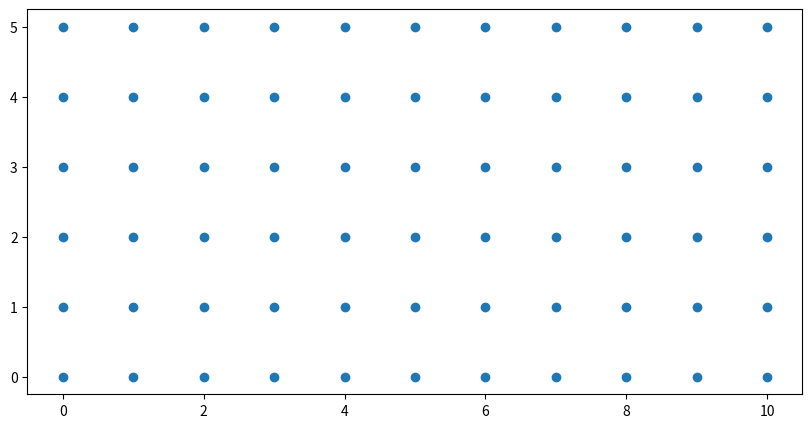

Python code for this plot: (Note: this script raises an exception after producing the figure.)
def msh_rec(X0, X1, N, type='Q1'):
    """
    msh_rec(X0, X1, N, type='Q1') -> XI, ELEM
    Function to return a regular mesh from a rectangle.
    The mesh either consists of linear rectangle elements with 4 nodes (type='Q1' (default))
    or linear triangles with 3nodes (type='T1').

    Input:
    X0           -> 2D coordinates of lower left corner
    X1           -> 2D coordinates of upper right corner
    N            -> regular mesh divisioning [nx, ny]
    dtype = 'Q1' -> specify mesh topology

    Output:
    XI           -> np.array with the nodal coordinates [...,[x,y],...]
    ELEM         -> np.array with the nodal indexes for each element [...,[n1,n2,n3,n4],...]
    """
    import numpy as np

    nx, ny = N

    # compute length
    dx = (X1[0] - X0[0]) / nx
    dy = (X1[1] - X0[1]) / ny

    # compute nodal coordinates
    x = np.linspace(X0[0], X1[0], nx+1, dtype=np.float64)
    y = np.linspace(X0[1], X1[1], ny+1, dtype=np.float64)
    XI = np.array([np.array([xx, yy], dtype=np.float64) for yy in y for xx in x], dtype=np.float64)

    # generate elements
    if (type=='Q1'):
        ELEM = np.array([np.array([ \
            nyi     *(nx+1)+nxi  ,  \
            nyi     *(nx+1)+nxi+1,  \
            (nyi+1) *(nx+1)+nxi+1,  \
            (nyi+1) *(nx+1)+nxi     \
                 ], dtype=np.uint) for nyi in range(ny) for nxi in range(nx)], dtype=np.uint)

    elif (type=='T1'):
        ELEM = np.array([np.array([ \
            nyi     *(nx+1)+nxi  ,  \
            nyi     *(nx+1)+nxi+1,  \
            (nyi+1) *(nx+1)+nxi,    \
            nyi     *(nx+1)+nxi+1,  \
            (nyi+1) *(nx+1)+nxi+1,  \
            (nyi+1) *(nx+1)+nxi     \
                 ], dtype=np.uint) for nyi in range(ny) for nxi in range(nx)], dtype=np.uint).reshape((-1,3))
    else:
        raise NameError('Type :'+type+" not supported!")
        return 0, 0

    return XI, ELEM

# Test
import matplotlib as mpl
import matplotlib.pyplot as plt

XI, ELEM = msh_rec([0.0, 0.0], [10.0, 5.0], [10, 5], type='T1')

fig, ax = plt.subplots(1, 1, figsize = (10, 5))
ax.scatter(XI[:,0], XI[:,1])
for element in ELEM:
    ax.add_patch(mpl.patches.Polygon(XI[element], True, fc=(0.0, 0.0, 0.0, 0.0), ec='black'))
plt.show()



def msh_conv_quad(X1, X2, X3, X4, N, type='Q1'):
    """
    msh_conv_quad(X1, X2, X3, X4, N, type='Q1') -> XI, ELEM
    Function to return a regular mesh from a 4 noded polygon.
    The mesh either consists of linear rectangle elements with 4 nodes (type='Q1' (default))
    or linear triangles with 3nodes (type='T1').

    Input:
    X0           -> 2D coordinates of lower left corner
    X1           -> 2D coordinates of lower right corner
    X2           -> 2D coordinates of upper right corner
    X3           -> 2D coordinates of upper left corner
    N            -> regular mesh divisioning [nx, ny]
    dtype = 'Q1' -> specify mesh topology

    Output:
    XI           -> np.array with the nodal coordinates [...,[x,y],...]
    ELEM         -> np.array with the nodal indexes for each element [...,[n1,n2,n3,n4],...]
    """
    import numpy as np

    
    # get undeformed mesh
    UXI, ELEM = msh_rec([0.0, 0.0], [1.0, 1.0], [N[0], N[1]], type=type)

    # map each nodal coordinate on the actual poygon by linear interpolation
    XI = np.array([np.array([
        ((1-x))*((1-y))*X1[0] +(x)*((1-y))*X2[0] + ((1-x))*(y)*X4[0] + (x)*(y)*X3[0],\
        ((1-x))*((1-y))*X1[1] +(x)*((1-y))*X2[1] + ((1-x))*(y)*X4[1] + (x)*(y)*X3[1]\
    ], dtype=np.float64) for x, y in UXI], dtype=np.float64)


    return XI, ELEM

# Test
import matplotlib as mpl
import matplotlib.pyplot as plt

XI, ELEM = msh_conv_quad([0.0, 0.0], [48.0, 44.0], [48.0, 60.0], [0.0, 44.0], [10, 4], type='T1')

fig, ax = plt.subplots(1, 1, figsize = (10, 5))
ax.scatter(XI[:,0], XI[:,1])
for element in ELEM:
    ax.add_patch(mpl.patches.Polygon(XI[element], True, fc=(0.0, 0.0, 0.0, 0.0), ec='black'))
plt.show()
